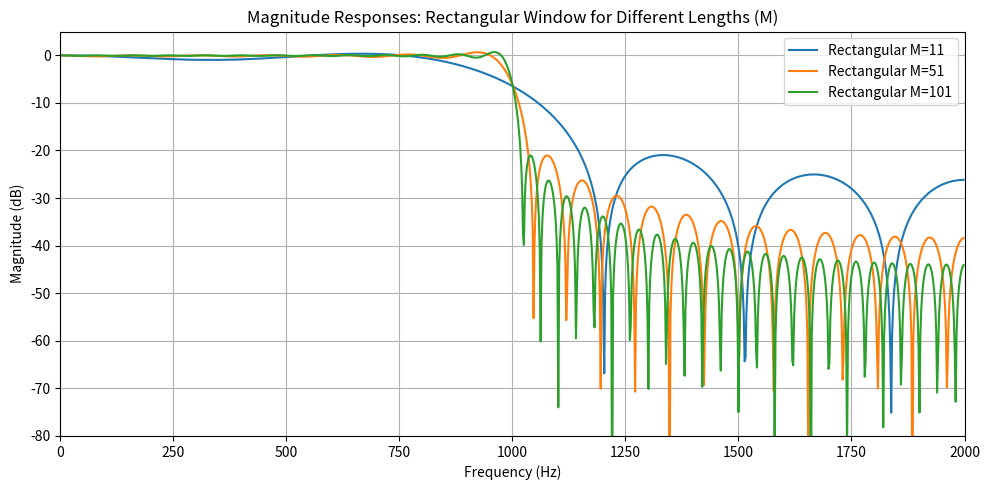
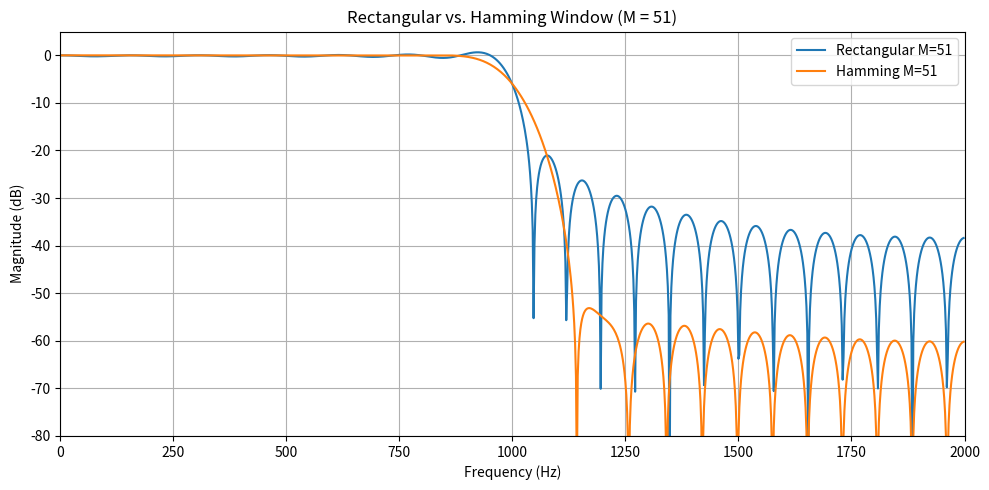
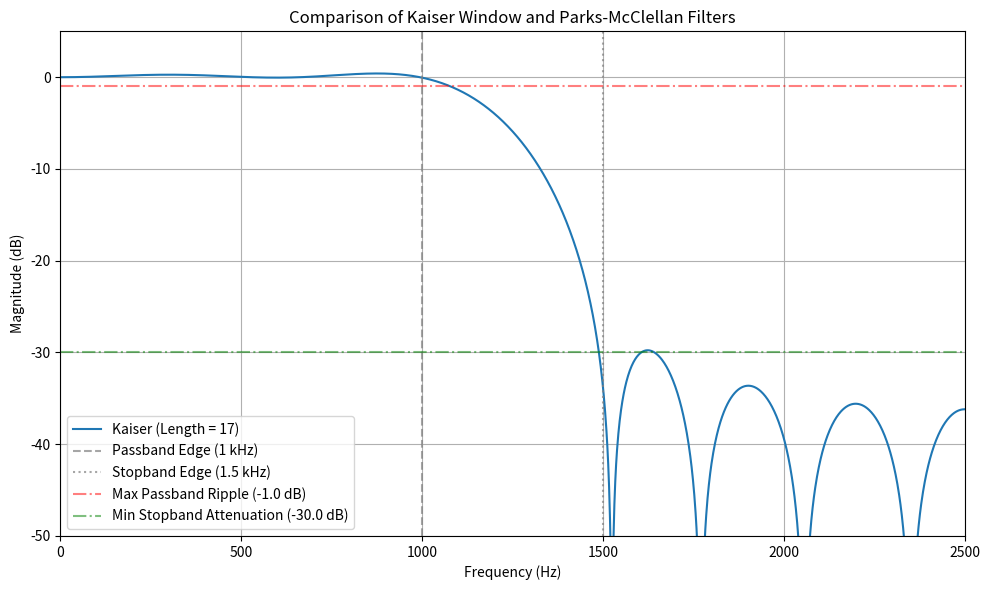

Recreate these plots in Python, in order.
import numpy as np
import scipy.signal as signal
import matplotlib.pyplot as plt

# ==========================================
# PART 1, 2 & 3: Window Method (Rectangular & Hamming)
# ==========================================
Fs1 = 4000  # Sampling frequency in Hz
fc1 = 1000  # Cutoff frequency in Hz
norm_fc1 = fc1 / (Fs1 / 2)  # Normalized cutoff frequency (fraction of Nyquist)

# 1. Plot magnitude responses of rectangular window for different lengths M
Ms = [11, 51, 101]

plt.figure(figsize=(10, 5))
for M in Ms:
    # Design filter using rectangular window ('boxcar')
    h_rect = signal.firwin(M, norm_fc1, window='boxcar', pass_zero='lowpass')
    w, h_resp = signal.freqz(h_rect, worN=1024, fs=Fs1)
    plt.plot(w, 20 * np.log10(np.abs(h_resp) + 1e-10), label=f'Rectangular M={M}')

plt.title('Magnitude Responses: Rectangular Window for Different Lengths (M)')
plt.xlabel('Frequency (Hz)')
plt.ylabel('Magnitude (dB)')
plt.grid(True)
plt.legend()
plt.xlim(0, Fs1 / 2)
plt.ylim(-80, 5)
plt.tight_layout()
plt.show()

# 2. Plot magnitude responses comparing Rectangular and Hamming windows for M = 51
M_fixed = 51
h_rect_51 = signal.firwin(M_fixed, norm_fc1, window='boxcar', pass_zero='lowpass')
h_hamm_51 = signal.firwin(M_fixed, norm_fc1, window='hamming', pass_zero='lowpass')

plt.figure(figsize=(10, 5))
w, h_rect_resp = signal.freqz(h_rect_51, worN=1024, fs=Fs1)
w, h_hamm_resp = signal.freqz(h_hamm_51, worN=1024, fs=Fs1)

plt.plot(w, 20 * np.log10(np.abs(h_rect_resp) + 1e-10), label=f'Rectangular M={M_fixed}')
plt.plot(w, 20 * np.log10(np.abs(h_hamm_resp) + 1e-10), label=f'Hamming M={M_fixed}')
plt.title('Rectangular vs. Hamming Window (M = 51)')
plt.xlabel('Frequency (Hz)')
plt.ylabel('Magnitude (dB)')
plt.grid(True)
plt.legend()
plt.xlim(0, Fs1 / 2)
plt.ylim(-80, 5)
plt.tight_layout()
plt.show()


# ==========================================
# PART 4, 5 & 6: Kaiser Window vs. Parks-McClellan
# ==========================================
Fs2 = 5000  # Sampling frequency in Hz
f_pass = 1000  # Passband corner frequency in Hz
f_stop = 1500  # Stopband corner frequency in Hz
Rp = 1.0  # Passband ripple in dB
Rs = 30.0  # Stopband attenuation in dB

# Normalized transition width and band edges
width = (f_stop - f_pass) / (Fs2 / 2)
fp_norm = f_pass / (Fs2 / 2)
fst_norm = f_stop / (Fs2 / 2)

# Calculate ripple bounds from dB specifications
delta1 = (10**(Rp / 20) - 1) / (10**(Rp / 20) + 1)
delta2 = 10**(-Rs / 20)

# --- A. Kaiser Window Design ---
# kaiserord estimates the required filter length and beta parameter
numtaps_kaiser, beta = signal.kaiserord(Rs, width)
if numtaps_kaiser % 2 == 0:
    numtaps_kaiser += 1  # Ensure odd length for Type I linear phase

# Ideal cutoff is typically midway through the transition band
fc_kaiser = fp_norm + width / 2
h_kaiser = signal.firwin(numtaps_kaiser, fc_kaiser, window=('kaiser', beta), pass_zero='lowpass')

print(f"Kaiser Filter Length (M): {numtaps_kaiser}")


# --- C. Plot and Verify Requirements ---
plt.figure(figsize=(10, 6))
w, h_k_resp = signal.freqz(h_kaiser, worN=2048, fs=Fs2)

plt.plot(w, 20 * np.log10(np.abs(h_k_resp) + 1e-10), label=f'Kaiser (Length = {numtaps_kaiser})')

# Boundary and requirement indicator lines
plt.axvline(f_pass, color='gray', linestyle='--', alpha=0.7, label='Passband Edge (1 kHz)')
plt.axvline(f_stop, color='gray', linestyle=':', alpha=0.7, label='Stopband Edge (1.5 kHz)')
plt.axhline(-Rp, color='r', linestyle='-.', alpha=0.5, label=f'Max Passband Ripple (-{Rp} dB)')
plt.axhline(-Rs, color='g', linestyle='-.', alpha=0.5, label=f'Min Stopband Attenuation (-{Rs} dB)')

plt.title('Comparison of Kaiser Window and Parks-McClellan Filters')
plt.xlabel('Frequency (Hz)')
plt.ylabel('Magnitude (dB)')
plt.grid(True)
plt.legend(loc='lower left')
plt.xlim(0, Fs2 / 2)
plt.ylim(-50, 5)
plt.tight_layout()
plt.show()
